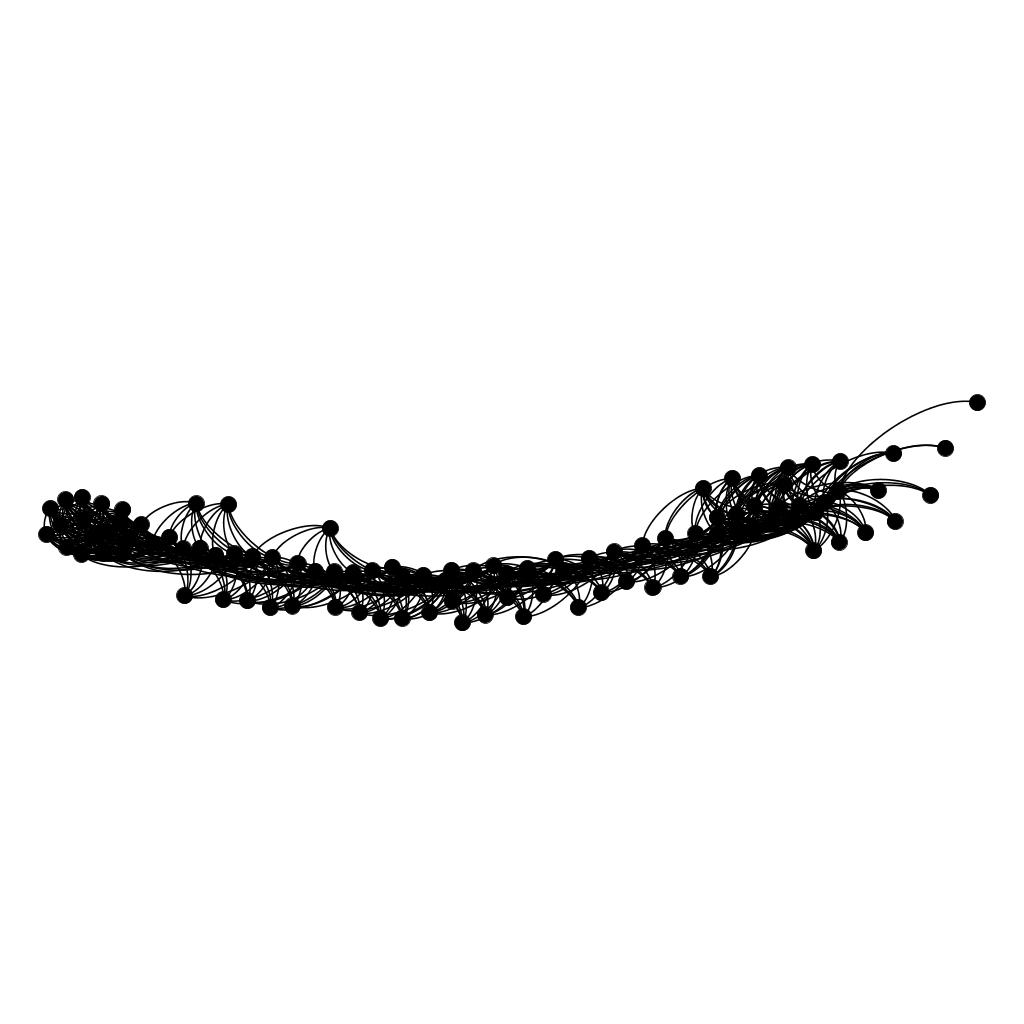

Values plotted in this chart, from the file beside it:
; n0; n1; n2; n3; n4; n5; n6; n7; n8; n9; n10; n11; n12; n13; n14; n15; n16; n17; n18; n19; n20; n21; n22
n0; 0; 2; 2; 2; 2; 2; 2; 2; 2; 2; 2; 2; 2; 2; 2; 2; 2; 2; 2; 2; 2; 2; 2
n1; 2; 0; 0; 0; 0; 0; 0; 0; 0; 0; 0; 0; 0; 0; 0; 0; 0; 0; 0; 0; 0; 0; 0
n2; 2; 0; 0; 2; 2; 2; 2; 2; 2; 2; 2; 2; 2; 2; 2; 2; 2; 2; 2; 2; 2; 2; 2
n3; 2; 0; 2; 0; 0; 0; 0; 0; 0; 0; 0; 0; 0; 0; 0; 0; 0; 0; 0; 0; 0; 0; 0
n4; 2; 0; 2; 0; 0; 2; 2; 2; 2; 2; 2; 2; 2; 2; 2; 2; 2; 2; 2; 2; 2; 2; 2
n5; 2; 0; 2; 0; 2; 0; 0; 0; 0; 0; 0; 0; 0; 0; 0; 0; 0; 0; 0; 0; 0; 0; 0
n6; 2; 0; 2; 0; 2; 0; 0; 2; 2; 2; 2; 2; 2; 2; 2; 2; 2; 2; 2; 2; 2; 2; 2
n7; 2; 0; 2; 0; 2; 0; 2; 0; 0; 0; 0; 0; 0; 0; 0; 0; 0; 0; 0; 0; 0; 0; 0
n8; 2; 0; 2; 0; 2; 0; 2; 0; 0; 2; 2; 2; 2; 2; 2; 2; 2; 2; 2; 2; 2; 2; 2
n9; 2; 0; 2; 0; 2; 0; 2; 0; 2; 0; 0; 0; 0; 0; 0; 0; 0; 0; 0; 0; 0; 0; 0
n10; 2; 0; 2; 0; 2; 0; 2; 0; 2; 0; 0; 2; 2; 2; 2; 2; 2; 2; 2; 2; 2; 2; 2
n11; 2; 0; 2; 0; 2; 0; 2; 0; 2; 0; 2; 0; 0; 0; 0; 0; 0; 0; 0; 0; 0; 0; 0
n12; 2; 0; 2; 0; 2; 0; 2; 0; 2; 0; 2; 0; 0; 2; 2; 2; 2; 2; 2; 2; 2; 2; 2
n13; 2; 0; 2; 0; 2; 0; 2; 0; 2; 0; 2; 0; 2; 0; 0; 0; 0; 0; 0; 0; 0; 0; 0
n14; 2; 0; 2; 0; 2; 0; 2; 0; 2; 0; 2; 0; 2; 0; 0; 2; 2; 2; 2; 2; 2; 2; 2
n15; 2; 0; 2; 0; 2; 0; 2; 0; 2; 0; 2; 0; 2; 0; 2; 0; 0; 0; 0; 0; 0; 0; 0
n16; 2; 0; 2; 0; 2; 0; 2; 0; 2; 0; 2; 0; 2; 0; 2; 0; 0; 2; 2; 2; 2; 2; 2
n17; 2; 0; 2; 0; 2; 0; 2; 0; 2; 0; 2; 0; 2; 0; 2; 0; 2; 0; 0; 0; 0; 0; 0
n18; 2; 0; 2; 0; 2; 0; 2; 0; 2; 0; 2; 0; 2; 0; 2; 0; 2; 0; 0; 2; 2; 2; 2
n19; 2; 0; 2; 0; 2; 0; 2; 0; 2; 0; 2; 0; 2; 0; 2; 0; 2; 0; 2; 0; 0; 0; 0
n20; 2; 0; 2; 0; 2; 0; 2; 0; 2; 0; 2; 0; 2; 0; 2; 0; 2; 0; 2; 0; 0; 2; 2
n21; 2; 0; 2; 0; 2; 0; 2; 0; 2; 0; 2; 0; 2; 0; 2; 0; 2; 0; 2; 0; 2; 0; 0
n22; 2; 0; 2; 0; 2; 0; 2; 0; 2; 0; 2; 0; 2; 0; 2; 0; 2; 0; 2; 0; 2; 0; 0
n23; 2; 0; 2; 0; 2; 0; 2; 0; 2; 0; 2; 0; 2; 0; 2; 0; 2; 0; 2; 0; 2; 0; 2
n24; 2; 0; 2; 0; 2; 0; 2; 0; 2; 0; 2; 0; 2; 0; 2; 0; 2; 0; 2; 0; 2; 0; 2
n25; 2; 0; 2; 0; 2; 0; 2; 0; 2; 0; 2; 0; 2; 0; 2; 0; 2; 0; 2; 0; 2; 0; 2
n26; 0; 0; 2; 0; 2; 0; 2; 0; 2; 0; 2; 0; 2; 0; 2; 0; 2; 0; 2; 0; 2; 0; 2
n27; 0; 0; 0; 0; 2; 0; 2; 0; 2; 0; 2; 0; 2; 0; 2; 0; 2; 0; 2; 0; 2; 0; 2
n28; 0; 0; 0; 0; 0; 0; 2; 0; 2; 0; 2; 0; 2; 0; 2; 0; 2; 0; 2; 0; 2; 0; 2
n29; 0; 0; 0; 0; 0; 0; 0; 0; 2; 0; 2; 0; 2; 0; 2; 0; 2; 0; 2; 0; 2; 0; 2
n30; 0; 0; 0; 0; 0; 0; 0; 0; 0; 0; 2; 0; 2; 0; 2; 0; 2; 0; 2; 0; 2; 0; 2
n31; 0; 0; 0; 0; 0; 0; 0; 0; 0; 0; 0; 0; 2; 0; 2; 0; 2; 0; 2; 0; 2; 0; 2
n32; 0; 0; 0; 0; 0; 0; 0; 0; 0; 0; 0; 0; 0; 0; 2; 0; 2; 0; 2; 0; 2; 0; 2
n33; 0; 0; 0; 0; 0; 0; 0; 0; 0; 0; 0; 0; 0; 0; 0; 0; 2; 0; 2; 0; 2; 0; 2
n34; 0; 0; 0; 0; 0; 0; 0; 0; 0; 0; 0; 0; 0; 0; 0; 0; 0; 0; 2; 0; 2; 0; 2
n35; 0; 0; 0; 0; 0; 0; 0; 0; 0; 0; 0; 0; 0; 0; 0; 0; 0; 0; 0; 0; 2; 0; 2
n36; 0; 0; 0; 0; 0; 0; 0; 0; 0; 0; 0; 0; 0; 0; 0; 0; 0; 0; 0; 0; 0; 0; 2
n37; 0; 0; 0; 0; 0; 0; 0; 0; 0; 0; 0; 0; 0; 0; 0; 0; 0; 0; 0; 0; 0; 0; 0
n38; 0; 0; 0; 0; 0; 0; 0; 0; 0; 0; 0; 0; 0; 0; 0; 0; 0; 0; 0; 0; 0; 0; 0
n39; 0; 0; 0; 0; 0; 0; 0; 0; 0; 0; 0; 0; 0; 0; 0; 0; 0; 0; 0; 0; 0; 0; 0
n40; 0; 0; 0; 0; 0; 0; 0; 0; 0; 0; 0; 0; 0; 0; 0; 0; 0; 0; 0; 0; 0; 0; 0
n41; 0; 0; 0; 0; 0; 0; 0; 0; 0; 0; 0; 0; 0; 0; 0; 0; 0; 0; 0; 0; 0; 0; 0
n42; 0; 0; 0; 0; 0; 0; 0; 0; 0; 0; 0; 0; 0; 0; 0; 0; 0; 0; 0; 0; 0; 0; 0
n43; 0; 0; 0; 0; 0; 0; 0; 0; 0; 0; 0; 0; 0; 0; 0; 0; 0; 0; 0; 0; 0; 0; 0
n44; 0; 0; 0; 0; 0; 0; 0; 0; 0; 0; 0; 0; 0; 0; 0; 0; 0; 0; 0; 0; 0; 0; 0
n45; 0; 0; 0; 0; 0; 0; 0; 0; 0; 0; 0; 0; 0; 0; 0; 0; 0; 0; 0; 0; 0; 0; 0
n46; 0; 0; 0; 0; 0; 0; 0; 0; 0; 0; 0; 0; 0; 0; 0; 0; 0; 0; 0; 0; 0; 0; 0
n47; 0; 0; 0; 0; 0; 0; 0; 0; 0; 0; 0; 0; 0; 0; 0; 0; 0; 0; 0; 0; 0; 0; 0
n48; 0; 0; 0; 0; 0; 0; 0; 0; 0; 0; 0; 0; 0; 0; 0; 0; 0; 0; 0; 0; 0; 0; 0
n49; 0; 0; 0; 0; 0; 0; 0; 0; 0; 0; 0; 0; 0; 0; 0; 0; 0; 0; 0; 0; 0; 0; 0
n50; 0; 0; 0; 0; 0; 0; 0; 0; 0; 0; 0; 0; 0; 0; 0; 0; 0; 0; 0; 0; 0; 0; 0
n51; 0; 0; 0; 0; 0; 0; 0; 0; 0; 0; 0; 0; 0; 0; 0; 0; 0; 0; 0; 0; 0; 0; 0
n52; 0; 0; 0; 0; 0; 0; 0; 0; 0; 0; 0; 0; 0; 0; 0; 0; 0; 0; 0; 0; 0; 0; 0
n53; 0; 0; 0; 0; 0; 0; 0; 0; 0; 0; 0; 0; 0; 0; 0; 0; 0; 0; 0; 0; 0; 0; 0
n54; 0; 0; 0; 0; 0; 0; 0; 0; 0; 0; 0; 0; 0; 0; 0; 0; 0; 0; 0; 0; 0; 0; 0
n55; 0; 0; 0; 0; 0; 0; 0; 0; 0; 0; 0; 0; 0; 0; 0; 0; 0; 0; 0; 0; 0; 0; 0
n56; 0; 0; 0; 0; 0; 0; 0; 0; 0; 0; 0; 0; 0; 0; 0; 0; 0; 0; 0; 0; 0; 0; 0
n57; 0; 0; 0; 0; 0; 0; 0; 0; 0; 0; 0; 0; 0; 0; 0; 0; 0; 0; 0; 0; 0; 0; 0
n58; 0; 0; 0; 0; 0; 0; 0; 0; 0; 0; 0; 0; 0; 0; 0; 0; 0; 0; 0; 0; 0; 0; 0
n59; 0; 0; 0; 0; 0; 0; 0; 0; 0; 0; 0; 0; 0; 0; 0; 0; 0; 0; 0; 0; 0; 0; 0
... 40 more rows
